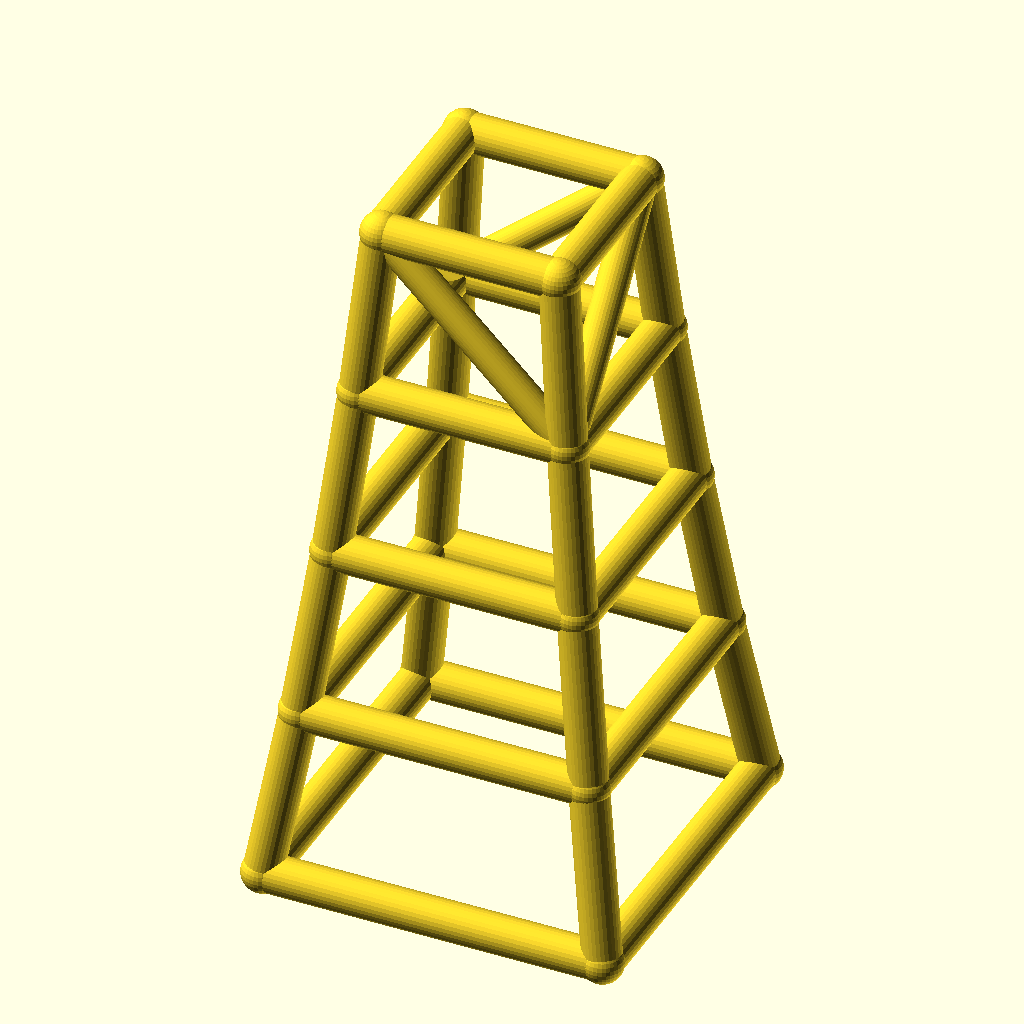
Cell 1 — every parameter at its default value.
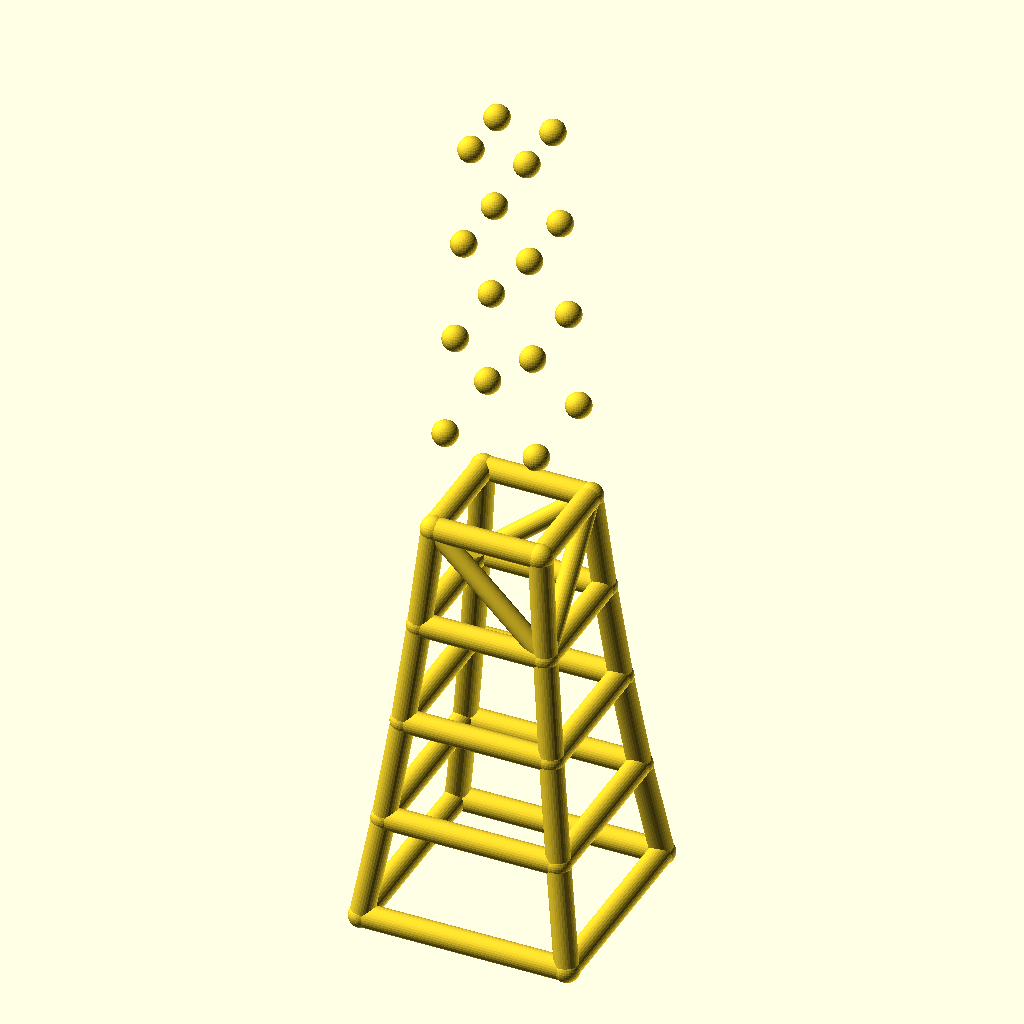
Cell 2 — levels set to 8, the other parameters unchanged.
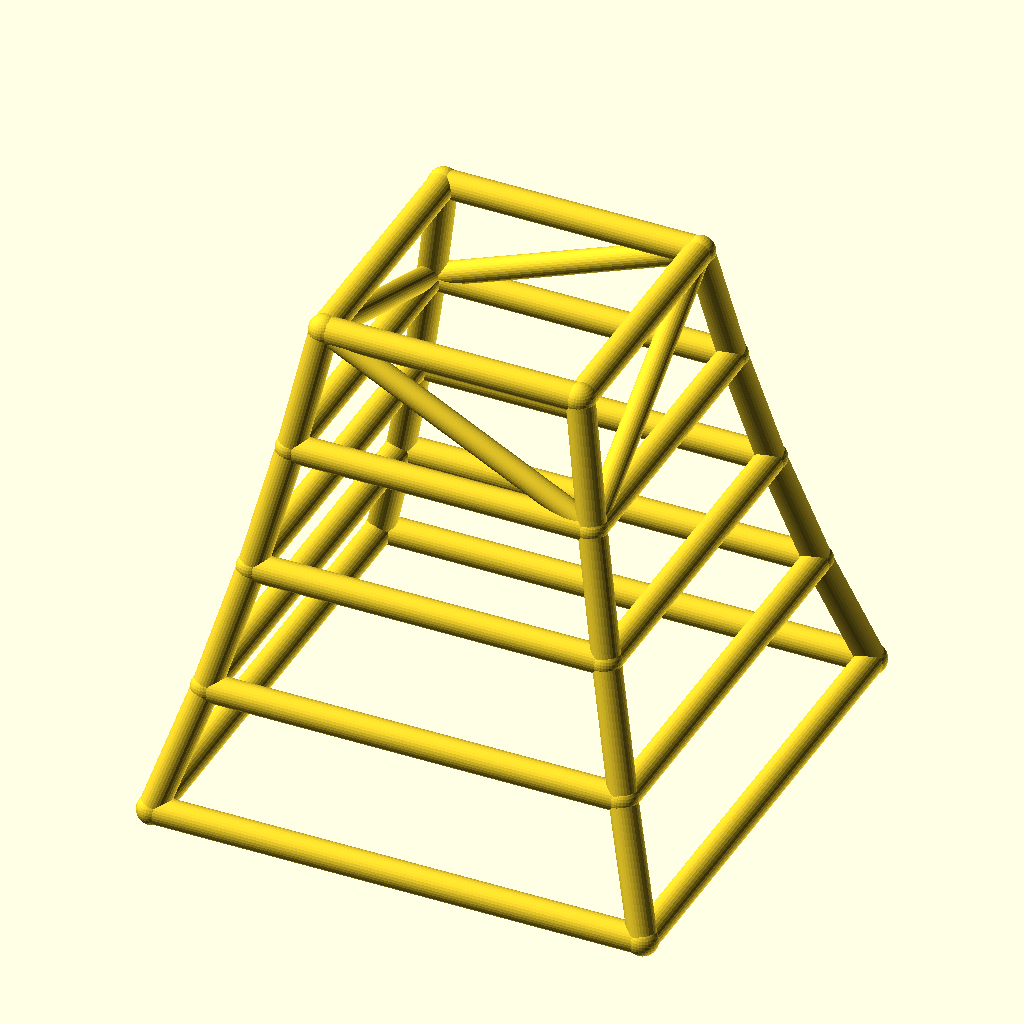
Cell 3: base_w = 160 (everything else at default).
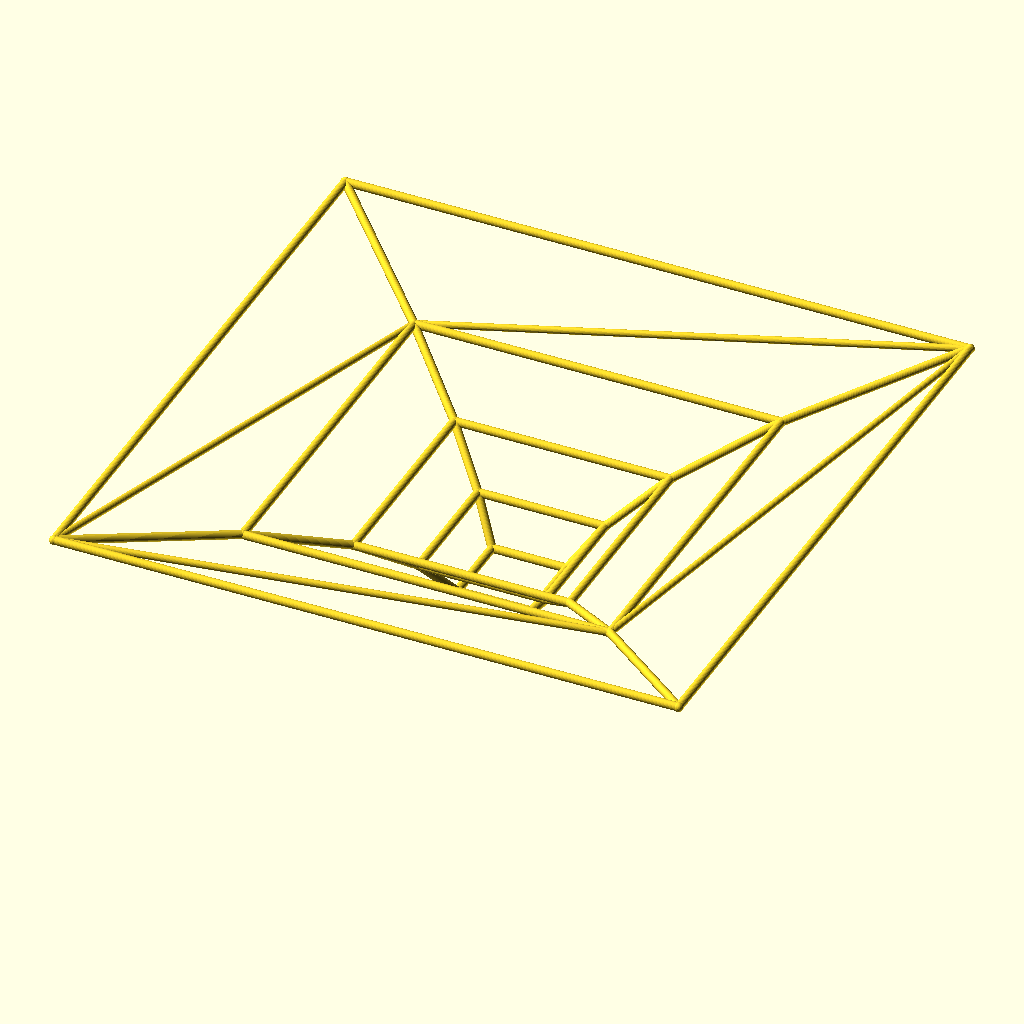
Cell 4: taper = 1.7 (everything else at default).
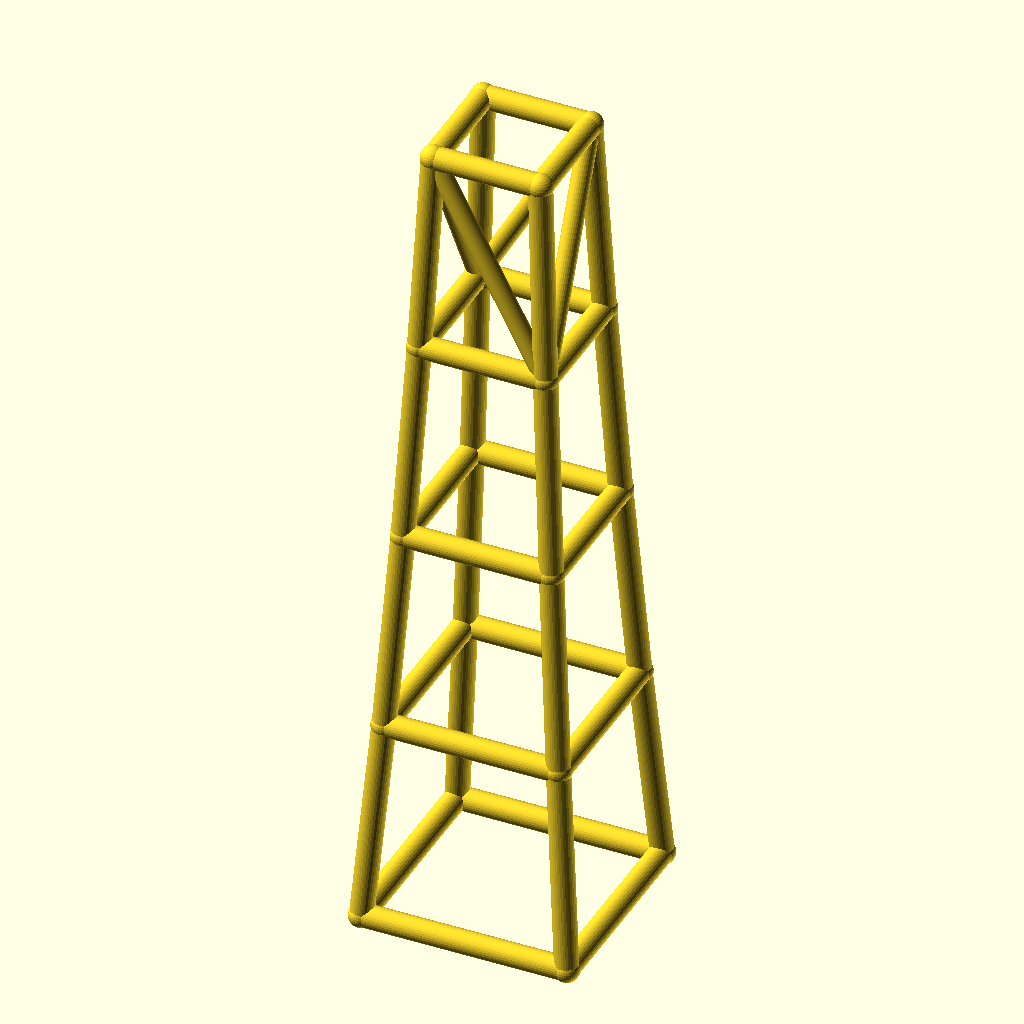
Cell 5 — level_h set to 80, the other parameters unchanged.
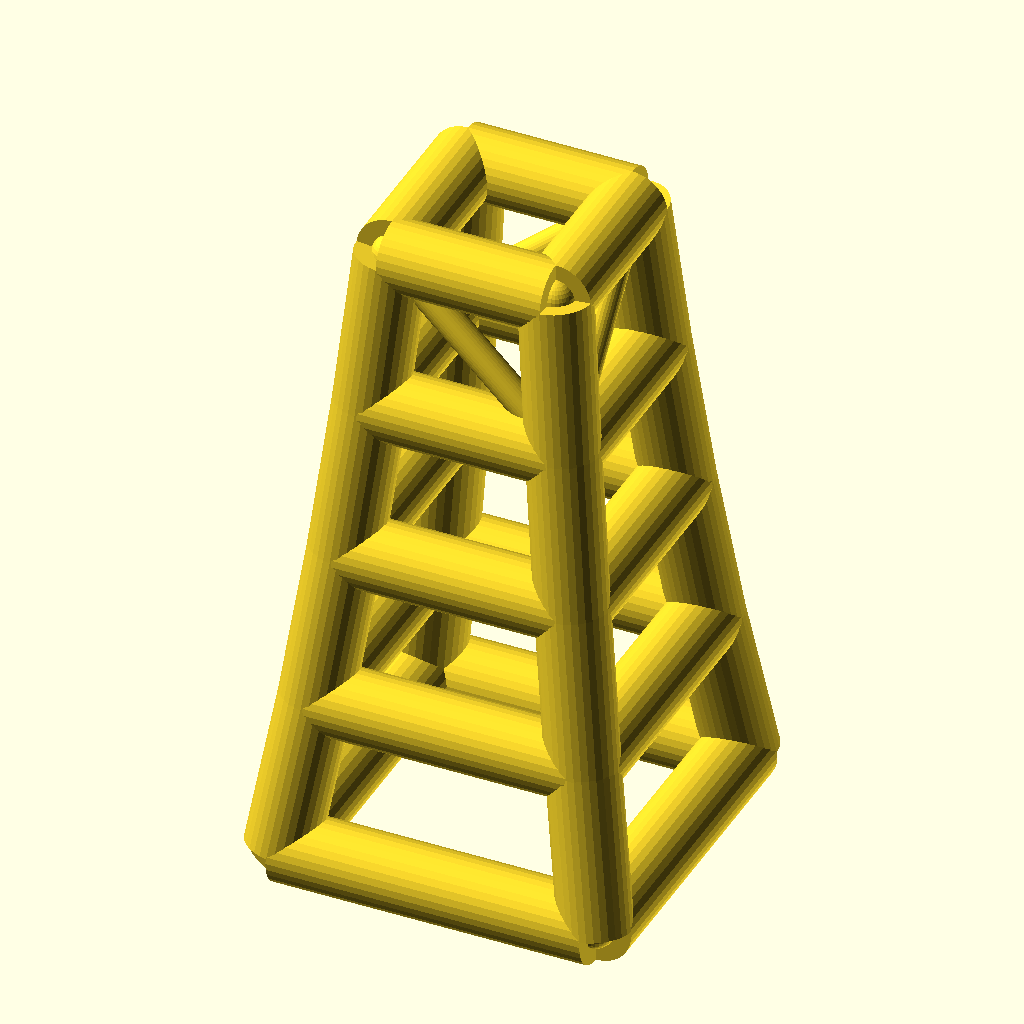
Cell 6: leg_r = 9 (everything else at default).
The same orthographic view direction (rotation 55°, 0°, 25°; colour scheme Cornfield) for every cell, with the view re-fitted per cell, so scale and position can differ between cells.
OpenSCAD source file optional_data/data/wire2/masttowers/scene_0219.scad:
$fn = 32;

// ----------------------------------------------------------------------
// Tapered four-leg tower: 4 levels, base 80 mm, taper 0.85 per level
// ----------------------------------------------------------------------

// --- parameters (mm) ---
levels = 4;               // number of tower levels
base_w = 80;              // bottom ring width (X and Y)
taper = 0.85;             // ring width multiplier per level
level_h = 40;             // height of one level
leg_r = 4.5;              // leg / ring member radius
brace_r = 3.7;            // diagonal brace radius
joint_r = 4.9;            // joint ball radius
fit_tol = 0.02;           // declared fit tolerance (prompt contract)
free_tol = 0.2;           // declared free tolerance (prompt contract)

bbox_x = base_w + 2 * joint_r;  // overall X, joints included
bbox_y = base_w + 2 * joint_r;  // overall Y, joints included
bbox_z = levels * level_h + 2 * joint_r;  // overall Z, joints included
leg_d = 2 * leg_r;  // leg / ring stock diameter
brace_d = 2 * brace_r;  // brace stock diameter
joint_d = 2 * joint_r;  // joint ball diameter
top_w = base_w * pow(taper, levels);  // width of the top ring
nodes = [for (lvl = [0 : levels], sx = [-1, 1], sy = [-1, 1]) [sx * base_w * pow(taper, lvl) / 2, sy * base_w * pow(taper, lvl) / 2, lvl * level_h]];

module member(a, b, r) {
  /* round stock from joint a to joint b, ends buried in the joint balls */
  d = b - a;
  length = norm(d);
  translate(a) rotate([0, acos(d[2] / length), atan2(d[1], d[0])])
    cylinder(h = length, r = r);
}

module joint(p, r) {
  /* ball at the joint centre, fatter than every member meeting there */
  translate(p) sphere(r = r);
}

/* members - each call is one graph edge */
member(nodes[0], nodes[4], leg_r);
member(nodes[1], nodes[5], leg_r);
member(nodes[2], nodes[6], leg_r);
member(nodes[3], nodes[7], leg_r);
member(nodes[4], nodes[8], leg_r);
member(nodes[5], nodes[9], leg_r);
member(nodes[6], nodes[10], leg_r);
member(nodes[7], nodes[11], leg_r);
member(nodes[8], nodes[12], leg_r);
member(nodes[9], nodes[13], leg_r);
member(nodes[10], nodes[14], leg_r);
member(nodes[11], nodes[15], leg_r);
member(nodes[12], nodes[16], leg_r);
member(nodes[13], nodes[17], leg_r);
member(nodes[14], nodes[18], leg_r);
member(nodes[15], nodes[19], leg_r);
member(nodes[0], nodes[1], leg_r);
member(nodes[2], nodes[3], leg_r);
member(nodes[0], nodes[2], leg_r);
member(nodes[1], nodes[3], leg_r);
member(nodes[4], nodes[5], leg_r);
member(nodes[6], nodes[7], leg_r);
member(nodes[4], nodes[6], leg_r);
member(nodes[5], nodes[7], leg_r);
member(nodes[8], nodes[9], leg_r);
member(nodes[10], nodes[11], leg_r);
member(nodes[8], nodes[10], leg_r);
member(nodes[9], nodes[11], leg_r);
member(nodes[12], nodes[13], leg_r);
member(nodes[14], nodes[15], leg_r);
member(nodes[12], nodes[14], leg_r);
member(nodes[13], nodes[15], leg_r);
member(nodes[16], nodes[17], leg_r);
member(nodes[18], nodes[19], leg_r);
member(nodes[16], nodes[18], leg_r);
member(nodes[17], nodes[19], leg_r);
member(nodes[13], nodes[16], brace_r);
member(nodes[14], nodes[19], brace_r);
member(nodes[14], nodes[16], brace_r);
member(nodes[13], nodes[19], brace_r);

/* joint balls */
for (p = nodes) joint(p, joint_r);
Customizer parameters (derived from the source; name, type, default, range or options):
levels: number, default 4
base_w: number, default 80
taper: number, default 0.85
level_h: number, default 40
leg_r: number, default 4.5
brace_r: number, default 3.7
joint_r: number, default 4.9
fit_tol: number, default 0.02
free_tol: number, default 0.2
